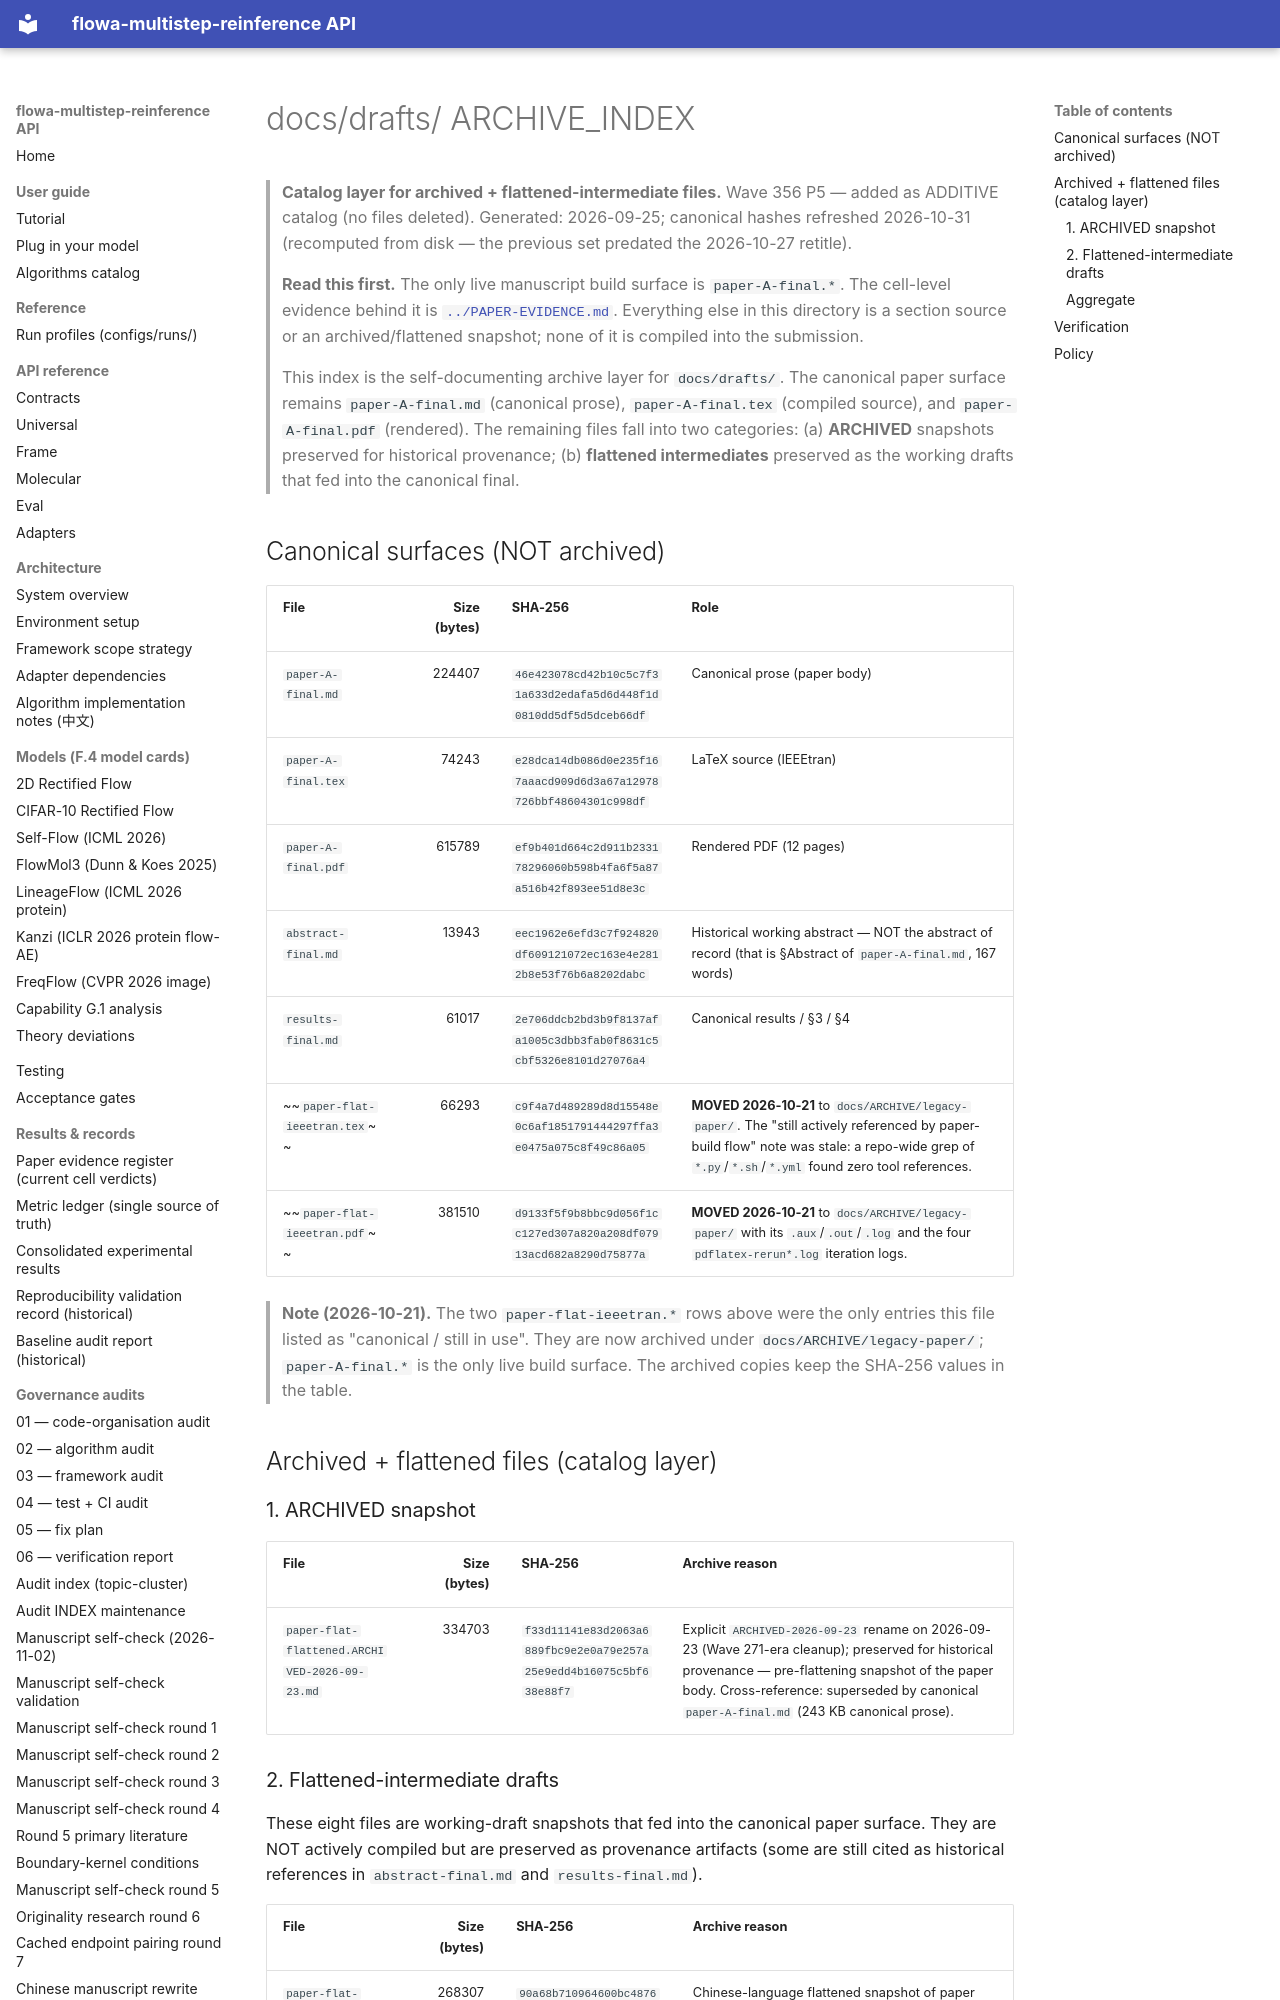

repository: silverenternal/flowa-multistep-reinference · page: drafts/ARCHIVE_INDEX/index.html · generator: mkdocs

# docs/drafts/ ARCHIVE_INDEX

> **Catalog layer for archived + flattened-intermediate files.**
> Wave 356 P5 — added as ADDITIVE catalog (no files deleted).
> Generated: 2026-09-25; canonical hashes refreshed 2026-10-31 (recomputed
> from disk — the previous set predated the 2026-10-27 retitle).
>
> **Read this first.** The only live manuscript build surface is
> `paper-A-final.*`. The cell-level evidence behind it is
> [`../PAPER-EVIDENCE.md`](../PAPER-EVIDENCE.md). Everything else in this
> directory is a section source or an archived/flattened snapshot; none of it
> is compiled into the submission.
>
> This index is the self-documenting archive layer for `docs/drafts/`.
> The canonical paper surface remains `paper-A-final.md`
> (canonical prose), `paper-A-final.tex` (compiled source), and
> `paper-A-final.pdf` (rendered). The remaining files fall into two
> categories: (a) **ARCHIVED** snapshots preserved for historical
> provenance; (b) **flattened intermediates** preserved as the
> working drafts that fed into the canonical final.

## Canonical surfaces (NOT archived)

| File | Size (bytes) | SHA-256 | Role |
|---|---:|---|---|
| `paper-A-final.md`   | 224407 | `46e423078cd42b10c5c7f31a633d2edafa5d6d448f1d0810dd5df5d5dceb66df` | Canonical prose (paper body) |
| `paper-A-final.tex`   | 74243 | `e28dca14db086d0e235f167aaacd909d6d3a67a12978726bbf48604301c998df` | LaTeX source (IEEEtran) |
| `paper-A-final.pdf`   | 615789 | `ef9b401d664c2d911b233178296060b598b4fa6f5a87a516b42f893ee51d8e3c` | Rendered PDF (12 pages) |
| `abstract-final.md`   | 13943 | `eec1962e6efd3c7f924820df609121072ec163e4e2812b8e53f76b6a8202dabc` | Historical working abstract — NOT the abstract of record (that is §Abstract of `paper-A-final.md`, 167 words) |
| `results-final.md`   | 61017 | `2e706ddcb2bd3b9f8137afa1005c3dbb3fab0f8631c5cbf5326e8101d27076a4` | Canonical results / §3 / §4 |
| ~~`paper-flat-ieeetran.tex`~~ | 66293 | `c9f4a7d489289d8d15548e0c6af1851791444297ffa3e0475a075c8f49c86a05` | **MOVED 2026-10-21** to `docs/ARCHIVE/legacy-paper/`. The "still actively referenced by paper-build flow" note was stale: a repo-wide grep of `*.py`/`*.sh`/`*.yml` found zero tool references. |
| ~~`paper-flat-ieeetran.pdf`~~ | 381510 | `d9133f5f9b8bbc9d056f1cc127ed307a820a208df07913acd682a8290d75877a` | **MOVED 2026-10-21** to `docs/ARCHIVE/legacy-paper/` with its `.aux`/`.out`/`.log` and the four `pdflatex-rerun*.log` iteration logs. |

> **Note (2026-10-21).** The two `paper-flat-ieeetran.*` rows above were the only
> entries this file listed as "canonical / still in use". They are now archived
> under `docs/ARCHIVE/legacy-paper/`; `paper-A-final.*` is the only live build
> surface. The archived copies keep the SHA-256 values in the table.

## Archived + flattened files (catalog layer)

### 1. ARCHIVED snapshot

| File | Size (bytes) | SHA-256 | Archive reason |
|---|---:|---|---|
| `paper-flat-flattened.ARCHIVED-2026-09-23.md` | 334703 | `f33d11141e83d2063a6889fbc9e2e0a79e257a25e9edd4b16075c5bf638e88f7` | Explicit `ARCHIVED-2026-09-23` rename on 2026-09-23 (Wave 271-era cleanup); preserved for historical provenance — pre-flattening snapshot of the paper body. Cross-reference: superseded by canonical `paper-A-final.md` (243 KB canonical prose). |
